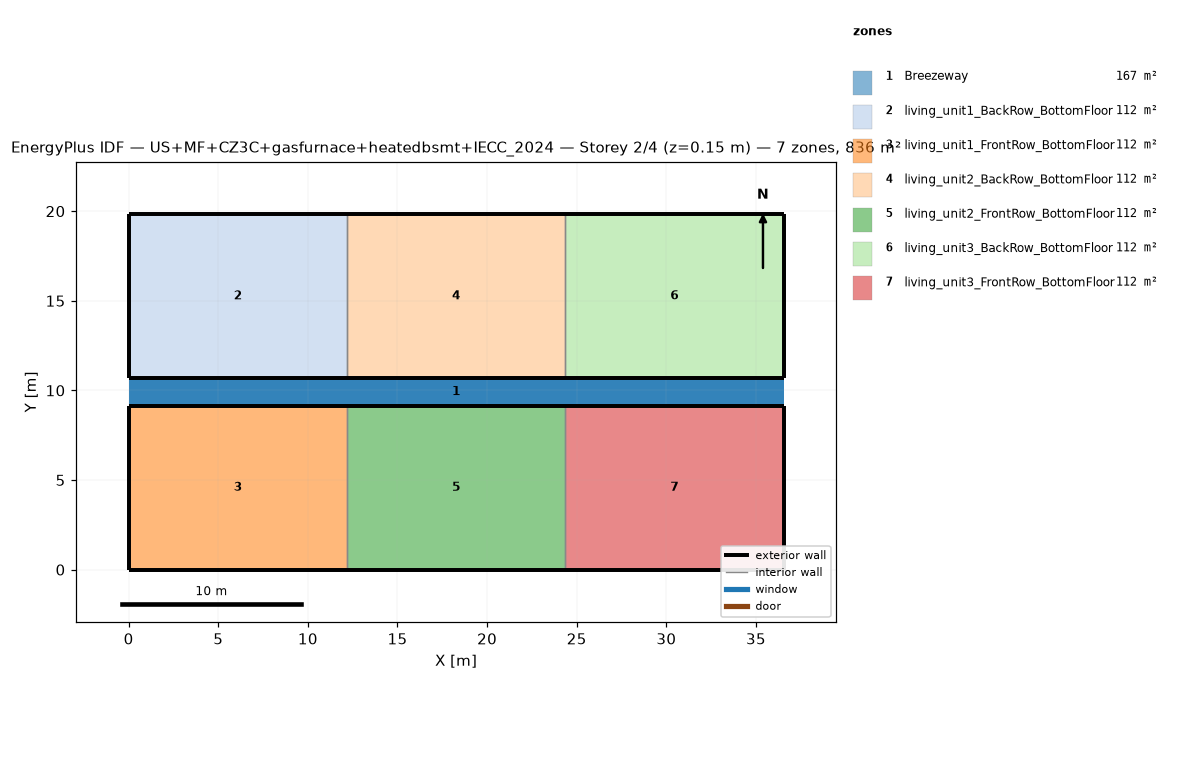
=== STOREY PLAN SPEC (per zone: floor XY polygon, exterior-wall plan segments, windows/doors) ===
zone 1: Breezeway  (167.0 m²)
  floor: (36.54, 9.16) (0.00, 9.16) (0.00, 10.68) (36.54, 10.68)
  floor: (36.54, 9.16) (0.00, 9.16) (0.00, 10.68) (36.54, 10.68)
  floor: (36.54, 9.16) (0.00, 9.16) (0.00, 10.68) (36.54, 10.68)
zone 2: living_unit1_BackRow_BottomFloor  (111.5 m²)
  floor: (12.18, 10.68) (0.00, 10.68) (0.00, 19.84) (12.18, 19.84)
  exterior wall: (0.00, 10.68) – (12.18, 10.68)  [12.2 m]
  exterior wall: (12.18, 19.84) – (0.00, 19.84)  [12.2 m]
  exterior wall: (0.00, 19.84) – (0.00, 10.68)  [9.2 m]
  interior walls: 1
zone 3: living_unit1_FrontRow_BottomFloor  (111.5 m²)
  floor: (12.18, 0.00) (0.00, 0.00) (0.00, 9.16) (12.18, 9.16)
  exterior wall: (0.00, 0.00) – (12.18, 0.00)  [12.2 m]
  exterior wall: (12.18, 9.16) – (0.00, 9.16)  [12.2 m]
  exterior wall: (0.00, 9.16) – (0.00, 0.00)  [9.2 m]
  interior walls: 1
zone 4: living_unit2_BackRow_BottomFloor  (111.5 m²)
  floor: (24.36, 10.68) (12.18, 10.68) (12.18, 19.84) (24.36, 19.84)
  exterior wall: (12.18, 10.68) – (24.36, 10.68)  [12.2 m]
  exterior wall: (24.36, 19.84) – (12.18, 19.84)  [12.2 m]
  interior walls: 2
zone 5: living_unit2_FrontRow_BottomFloor  (111.5 m²)
  floor: (24.36, 0.00) (12.18, 0.00) (12.18, 9.16) (24.36, 9.16)
  exterior wall: (12.18, 0.00) – (24.36, 0.00)  [12.2 m]
  exterior wall: (24.36, 9.16) – (12.18, 9.16)  [12.2 m]
  interior walls: 2
zone 6: living_unit3_BackRow_BottomFloor  (111.5 m²)
  floor: (36.54, 10.68) (24.36, 10.68) (24.36, 19.84) (36.54, 19.84)
  exterior wall: (24.36, 10.68) – (36.54, 10.68)  [12.2 m]
  exterior wall: (36.54, 10.68) – (36.54, 19.84)  [9.2 m]
  exterior wall: (36.54, 19.84) – (24.36, 19.84)  [12.2 m]
  interior walls: 1
zone 7: living_unit3_FrontRow_BottomFloor  (111.5 m²)
  floor: (36.54, 0.00) (24.36, 0.00) (24.36, 9.16) (36.54, 9.16)
  exterior wall: (24.36, 0.00) – (36.54, 0.00)  [12.2 m]
  exterior wall: (36.54, 0.00) – (36.54, 9.16)  [9.2 m]
  exterior wall: (36.54, 9.16) – (24.36, 9.16)  [12.2 m]
  interior walls: 1

=== DERIVED (storey summary) ===
Building: US+MF+CZ3C+gasfurnace+heatedbsmt+IECC_2024
Storey: 2 of 4  (floor level z = 0.15 m)
Storey gross floor area: 836.2 m²
Zones on this storey: 7
  - Breezeway: floor 167.0 m²
  - living_unit1_BackRow_BottomFloor: floor 111.5 m²; exterior wall 33.5 m (86.9 m²); WWR 0.0%
  - living_unit1_FrontRow_BottomFloor: floor 111.5 m²; exterior wall 33.5 m (86.9 m²); WWR 0.0%
  - living_unit2_BackRow_BottomFloor: floor 111.5 m²; exterior wall 24.4 m (63.1 m²); WWR 0.0%
  - living_unit2_FrontRow_BottomFloor: floor 111.5 m²; exterior wall 24.4 m (63.1 m²); WWR 0.0%
  - living_unit3_BackRow_BottomFloor: floor 111.5 m²; exterior wall 33.5 m (86.9 m²); WWR 0.0%
  - living_unit3_FrontRow_BottomFloor: floor 111.5 m²; exterior wall 33.5 m (86.9 m²); WWR 0.0%
Zone adjacency (shared interzone walls):
  - living_unit1_BackRow_BottomFloor ↔ living_unit2_BackRow_BottomFloor
  - living_unit1_FrontRow_BottomFloor ↔ living_unit2_FrontRow_BottomFloor
  - living_unit2_BackRow_BottomFloor ↔ living_unit3_BackRow_BottomFloor
  - living_unit2_FrontRow_BottomFloor ↔ living_unit3_FrontRow_BottomFloor